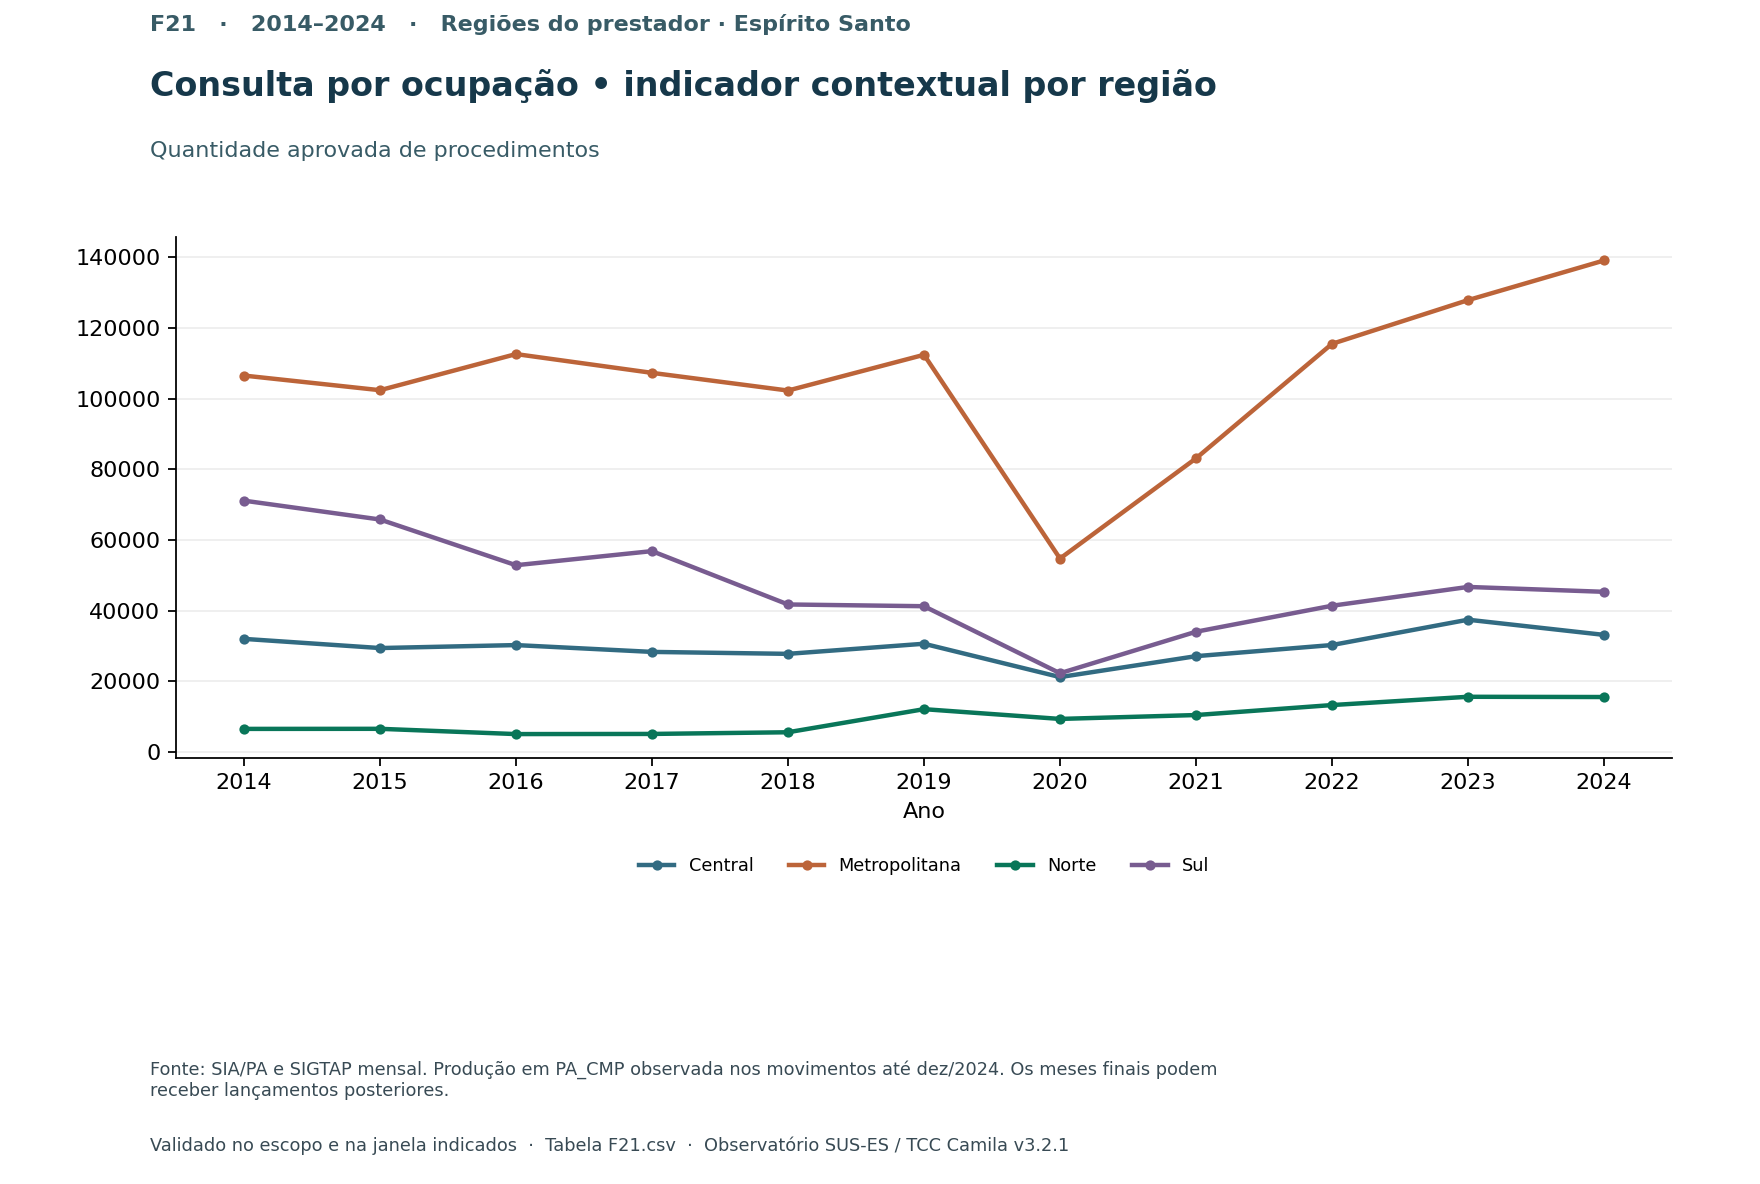

The file beside this chart, header and first rows:
x, serie, valor
2014, Central, 31987
2014, Metropolitana, 106516
2014, Norte, 6508
2014, Sul, 71111
2015, Central, 29391
2015, Metropolitana, 102373
2015, Norte, 6531
2015, Sul, 65776
2016, Central, 30231
2016, Metropolitana, 112598
2016, Norte, 5041
2016, Sul, 52837
2017, Central, 28300
2017, Metropolitana, 107281
2017, Norte, 5082
2017, Sul, 56827
2018, Central, 27750
2018, Metropolitana, 102275
2018, Norte, 5557
2018, Sul, 41726
2019, Central, 30609
2019, Metropolitana, 112393
2019, Norte, 12093
2019, Sul, 41232
2020, Central, 21172
2020, Metropolitana, 54723
2020, Norte, 9331
2020, Sul, 22262
2021, Central, 27092
2021, Metropolitana, 83081
2021, Norte, 10428
2021, Sul, 34007
2022, Central, 30245
2022, Metropolitana, 115492
2022, Norte, 13255
2022, Sul, 41366
2023, Central, 37413
2023, Metropolitana, 127865
2023, Norte, 15598
2023, Sul, 46688
2024, Central, 33117
2024, Metropolitana, 139089
2024, Norte, 15530
2024, Sul, 45307
